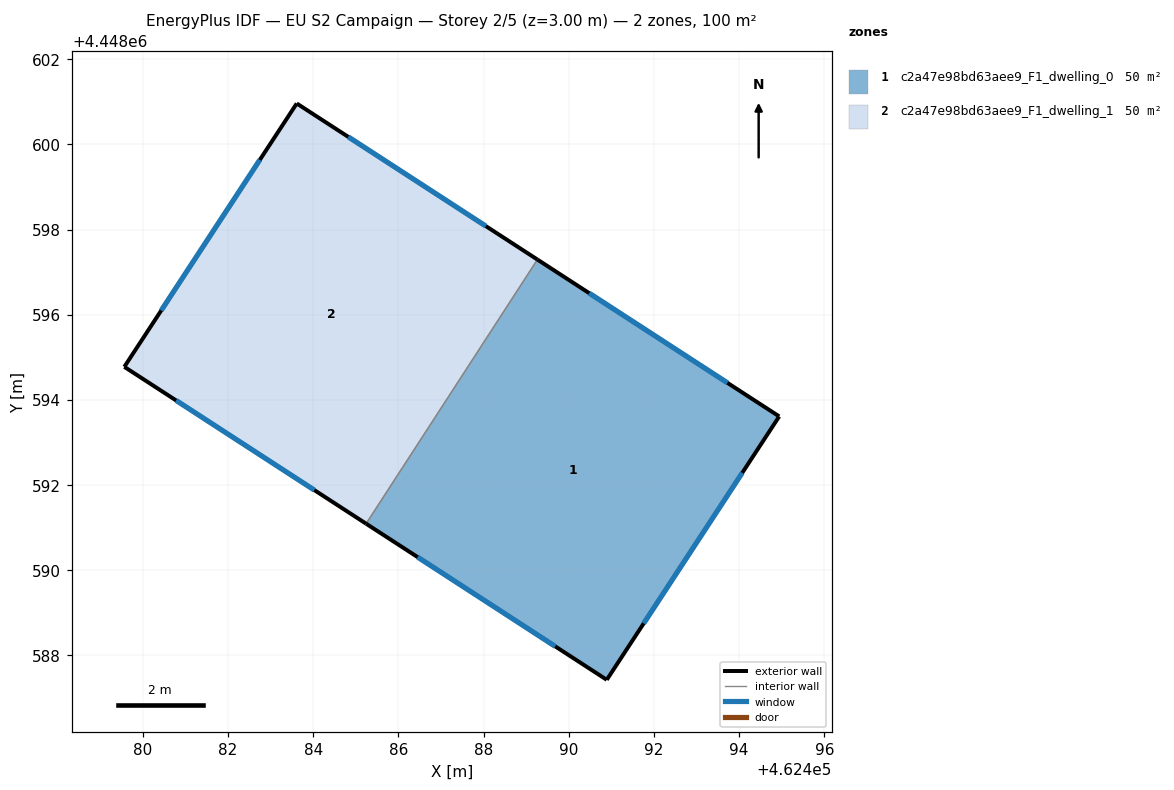
=== STOREY PLAN SPEC (per zone: floor XY polygon, exterior-wall plan segments, windows/doors) ===
zone 1: c2a47e98bd63aee9_F1_dwelling_0  (49.9 m²)
  floor: (462494.94, 4448593.61) (462490.89, 4448587.43) (462485.24, 4448591.09) (462489.26, 4448597.29)
  exterior wall: (462494.94, 4448593.61) – (462489.26, 4448597.29)  [6.8 m]
    window: (462493.73, 4448594.40) – (462490.48, 4448596.51)  [6.6 m²]
  exterior wall: (462490.89, 4448587.43) – (462494.94, 4448593.61)  [7.4 m]
    window: (462491.76, 4448588.75) – (462494.07, 4448592.29)  [7.2 m²]
  exterior wall: (462485.24, 4448591.09) – (462490.89, 4448587.43)  [6.7 m]
    window: (462486.45, 4448590.31) – (462489.68, 4448588.21)  [6.6 m²]
  interior walls: 1
zone 2: c2a47e98bd63aee9_F1_dwelling_1  (49.9 m²)
  floor: (462489.26, 4448597.29) (462485.24, 4448591.09) (462479.56, 4448594.78) (462483.61, 4448600.96)
  exterior wall: (462479.56, 4448594.78) – (462485.24, 4448591.09)  [6.8 m]
    window: (462480.78, 4448593.99) – (462484.02, 4448591.88)  [6.6 m²]
  exterior wall: (462483.61, 4448600.96) – (462479.56, 4448594.78)  [7.4 m]
    window: (462482.74, 4448599.64) – (462480.43, 4448596.10)  [7.2 m²]
  exterior wall: (462489.26, 4448597.29) – (462483.61, 4448600.96)  [6.7 m]
    window: (462488.05, 4448598.08) – (462484.82, 4448600.17)  [6.6 m²]
  interior walls: 1

=== DERIVED (storey summary) ===
Building: EU S2 Campaign
Storey: 2 of 5  (floor level z = 3.00 m)
Storey gross floor area: 99.8 m²
Zones on this storey: 2
  - c2a47e98bd63aee9_F1_dwelling_0: floor 49.9 m²; exterior wall 20.9 m (62.7 m²); 3 window(s) 20.5 m²; WWR 32.7%
  - c2a47e98bd63aee9_F1_dwelling_1: floor 49.9 m²; exterior wall 20.9 m (62.7 m²); 3 window(s) 20.5 m²; WWR 32.7%
Zone adjacency (shared interzone walls):
  - c2a47e98bd63aee9_F1_dwelling_0 ↔ c2a47e98bd63aee9_F1_dwelling_1